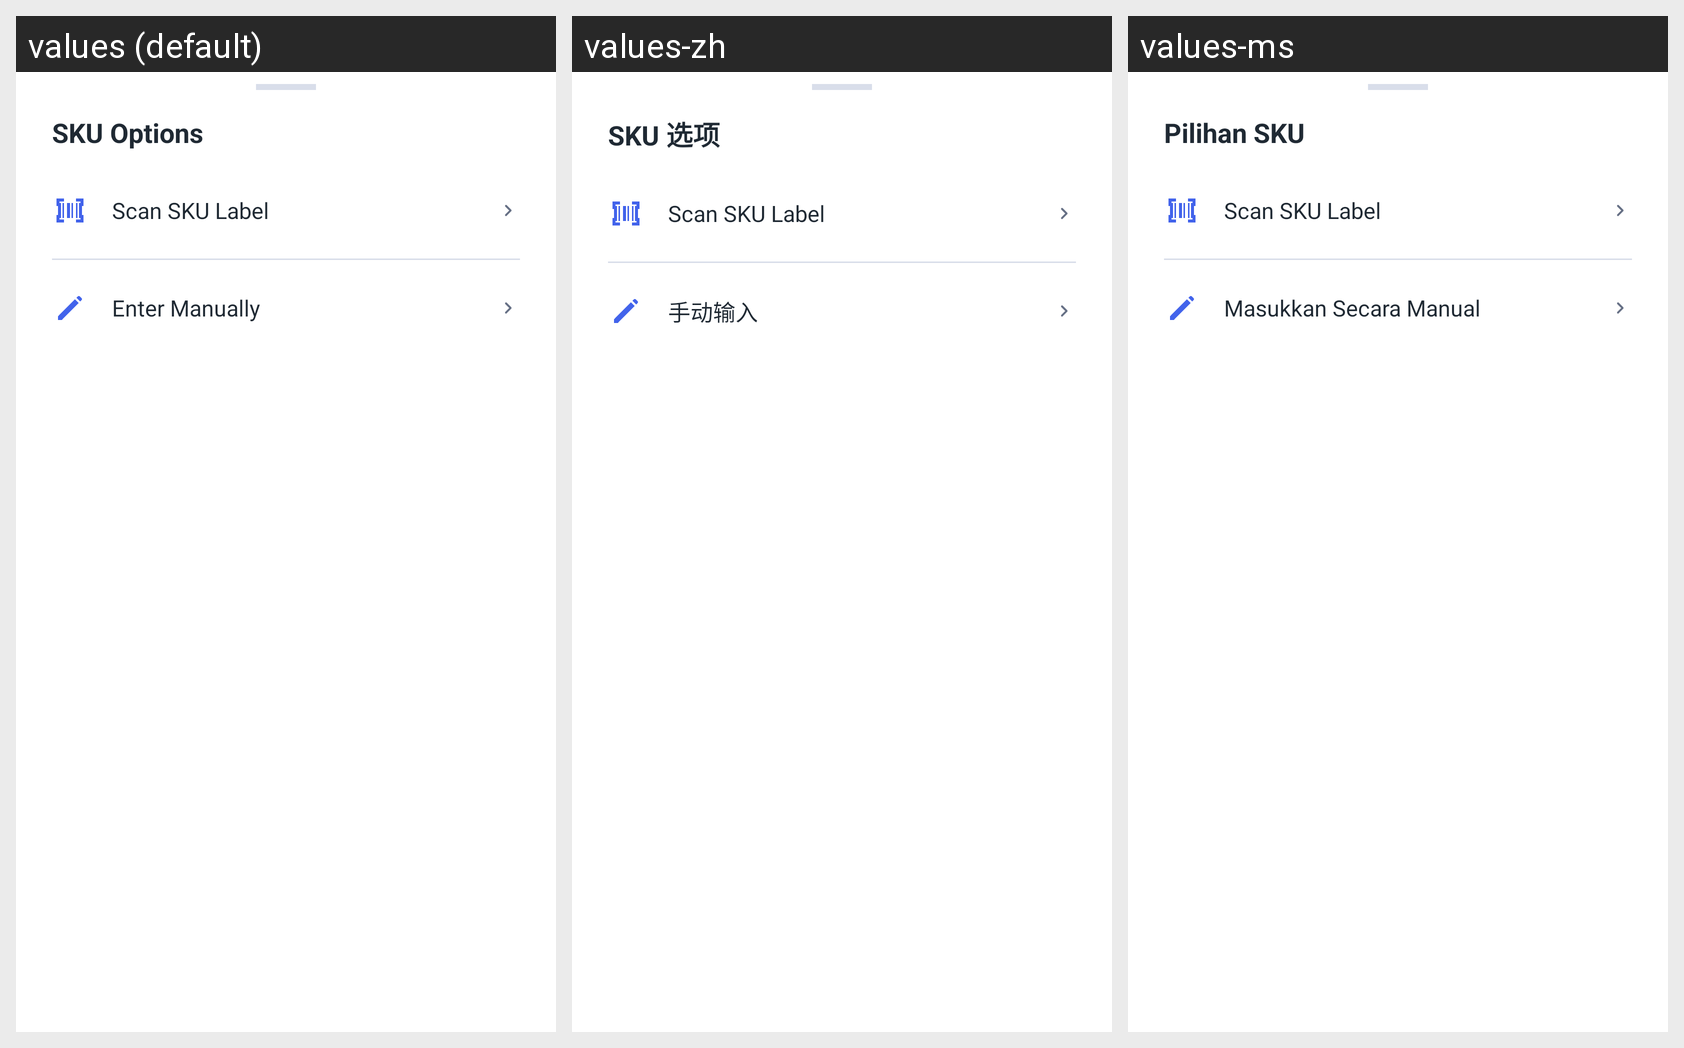

Locale-by-locale string values for the Android screen shown in this grid:
Android screen res/layout/bottom_sheet_sku_options.xml rendered under 3 locales, left to right: values (default), values-zh, values-ms. Device: Nexus 5 (rendered at 1080×1920; each locale shown at half size, 540×960, under a caption strip naming it); theme Theme.InventoryHub.
Strings drawn on this screen, with the default value and each locale's value (text and hints the layout hard-codes, and strings that could not be matched under every locale, appear in the picture but are not listed):

sku_options
  values: SKU Options
  values-zh: SKU 选项
  values-ms: Pilihan SKU

scan_sku_label
  values: Scan SKU Label
  values-zh: Scan SKU Label  [not translated; the default value is used]
  values-ms: Scan SKU Label  [not translated; the default value is used]

enter_manually
  values: Enter Manually
  values-zh: 手动输入
  values-ms: Masukkan Secara Manual
